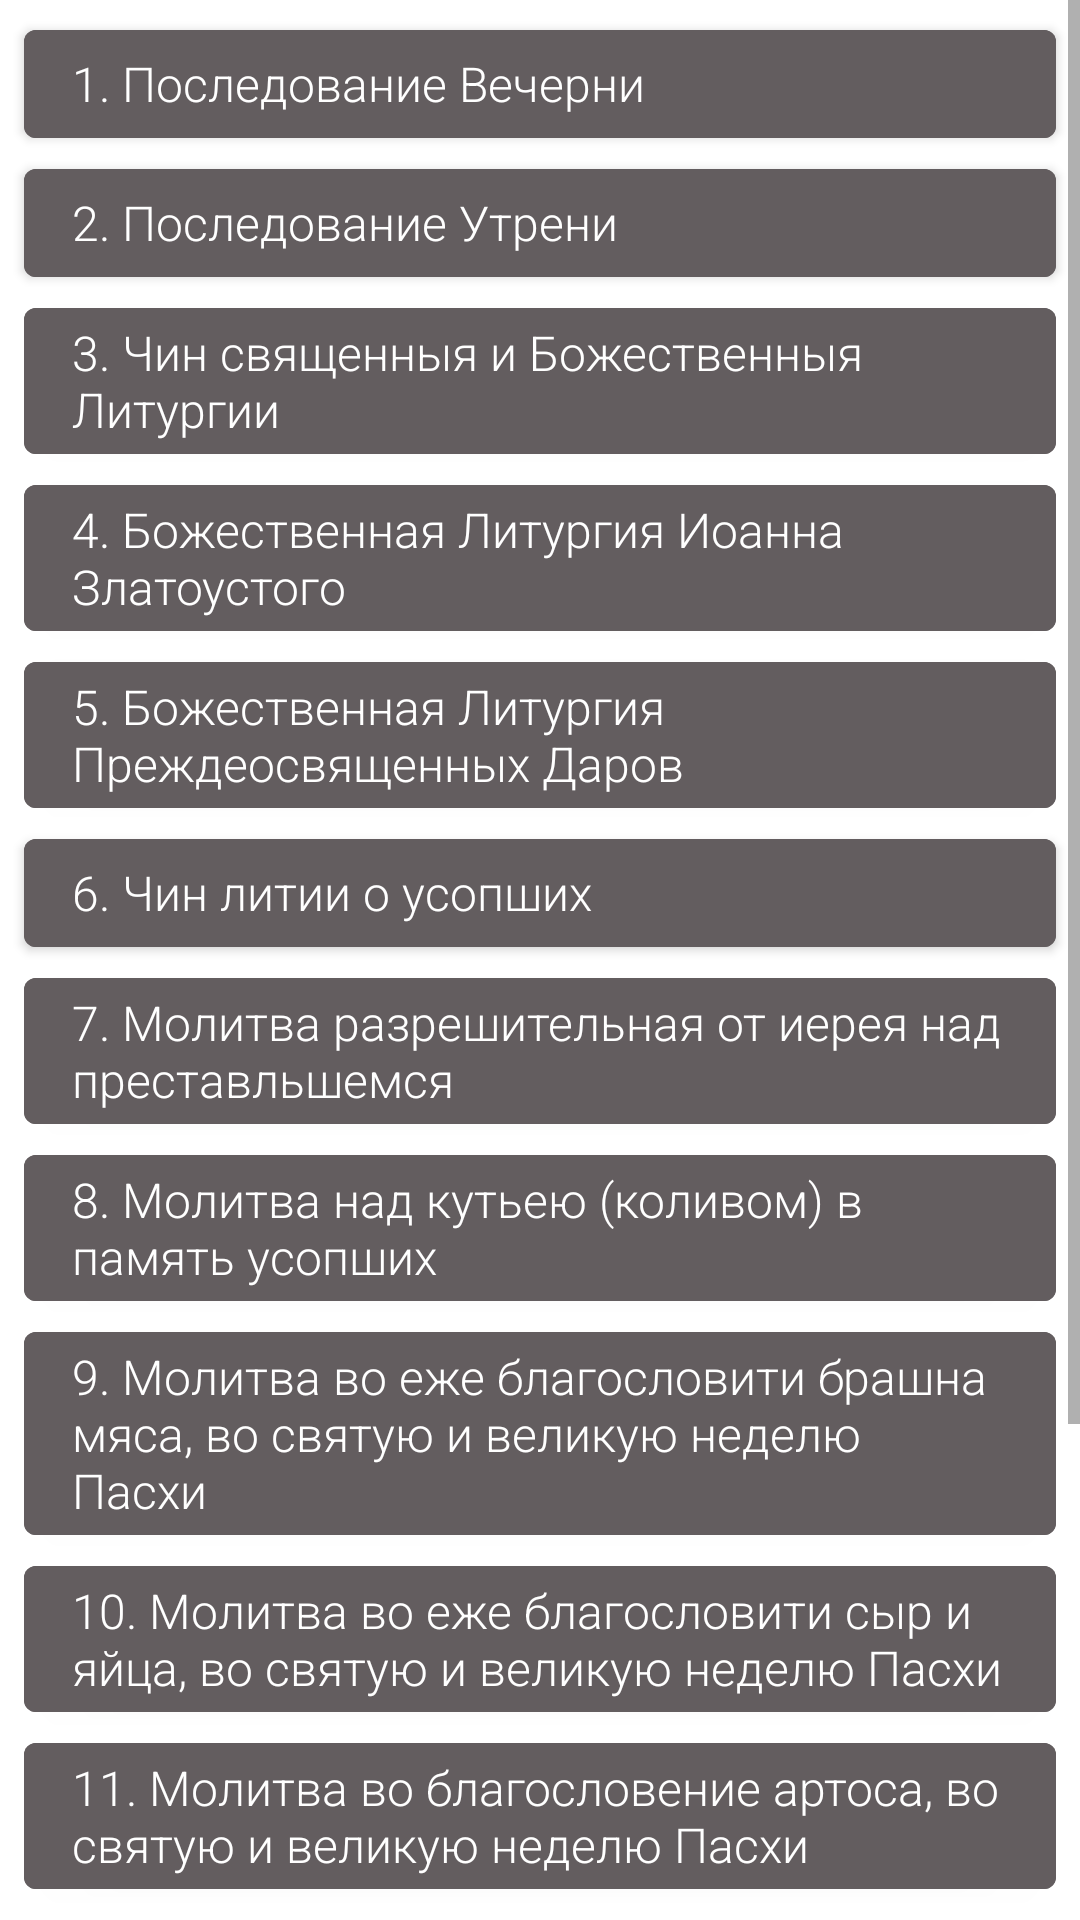

Reconstruct the res/layout file that produces this screen, plus the resources it refers to.
<!-- AndroidManifest.xml: application theme Theme.AndroidSluzebnik -->
<!-- res/layout/fragment_first.xml -->
<?xml version="1.0" encoding="utf-8"?>
<LinearLayout xmlns:android="http://schemas.android.com/apk/res/android"
    xmlns:tools="http://schemas.android.com/tools"
    android:layout_width="match_parent"
    android:layout_height="match_parent"
    android:orientation="vertical"
    tools:context=".FirstFragment">

    <ScrollView
        android:layout_width="match_parent"
        android:layout_height="match_parent">

        <LinearLayout
            android:layout_width="match_parent"
            android:layout_height="wrap_content"
            android:orientation="vertical"
            android:theme="@style/buttonTheme">

            <Button
                android:id="@+id/button1"
                android:layout_width="match_parent"
                android:layout_height="wrap_content"
                android:text="@string/button1" />

            <Button
                android:id="@+id/button2"
                android:layout_width="match_parent"
                android:layout_height="wrap_content"
                android:text="@string/button2" />

            <Button
                android:id="@+id/button3"
                android:layout_width="match_parent"
                android:layout_height="wrap_content"
                android:text="@string/button3" />

            <Button
                android:id="@+id/button4"
                android:layout_width="match_parent"
                android:layout_height="wrap_content"
                android:text="@string/button4" />

            <Button
                android:id="@+id/button5"
                android:layout_width="match_parent"
                android:layout_height="wrap_content"
                android:text="@string/button5" />

            <Button
                android:id="@+id/button6"
                android:layout_width="match_parent"
                android:layout_height="wrap_content"
                android:text="@string/button6" />

            <Button
                android:id="@+id/button7"
                android:layout_width="match_parent"
                android:layout_height="wrap_content"
                android:text="@string/button7" />

            <Button
                android:id="@+id/button8"
                android:layout_width="match_parent"
                android:layout_height="wrap_content"
                android:text="@string/button8" />

            <Button
                android:id="@+id/button9"
                android:layout_width="match_parent"
                android:layout_height="wrap_content"
                android:text="@string/button9" />

            <Button
                android:id="@+id/button10"
                android:layout_width="match_parent"
                android:layout_height="wrap_content"
                android:text="@string/button10" />

            <Button
                android:id="@+id/button11"
                android:layout_width="match_parent"
                android:layout_height="wrap_content"
                android:text="@string/button11" />

            <Button
                android:id="@+id/button12"
                android:layout_width="match_parent"
                android:layout_height="wrap_content"
                android:text="@string/button12" />

            <Button
                android:id="@+id/button13"
                android:layout_width="match_parent"
                android:layout_height="wrap_content"
                android:text="@string/button13" />

            <Button
                android:id="@+id/button14"
                android:layout_width="match_parent"
                android:layout_height="wrap_content"
                android:text="@string/button14" />

            <Button
                android:id="@+id/button15"
                android:layout_width="match_parent"
                android:layout_height="wrap_content"
                android:text="@string/button15"
                android:layout_marginBottom="4dp"/>
        </LinearLayout>
    </ScrollView>

    <Button
        android:id="@+id/button_first"
        android:layout_width="0dp"
        android:layout_height="0dp"
        android:text="@string/next" />
</LinearLayout>
<!-- resources referenced by this layout -->
<resources>
  <string name="button1">1. Последование Вечерни</string>
  <string name="button10">10. Молитва во еже благословити сыр и яйца, во святую и великую неделю Пасхи</string>
  <string name="button11">11. Молитва во благословение артоса, во святую и великую неделю Пасхи</string>
  <string name="button12">12. Молитва на раздробление артоса, в субботу Светлыя недели</string>
  <string name="button13">13. Молитва на благословение нового меда, в первый день августа</string>
  <string name="button14">14. Молитва на благословение винограда</string>
  <string name="button15">15. Молитва о приносящих начатки овощей</string>
  <string name="button2">2. Последование Утрени</string>
  <string name="button3">3. Чин священныя и Божественныя Литургии</string>
  <string name="button4">4. Божественная Литургия Иоанна Златоустого</string>
  <string name="button5">5. Божественная Литургия Преждеосвященных Даров</string>
  <string name="button6">6. Чин литии о усопших</string>
  <string name="button7">7. Молитва разрешительная от иерея над преставльшемся</string>
  <string name="button8">8. Молитва над кутьею (коливом) в память усопших</string>
  <string name="button9">9. Молитва во еже благословити брашна мяса, во святую и великую неделю Пасхи</string>
  <string name="next">Вперёд</string>
  <style name="buttonTheme" parent="Theme.AndroidSluzebnik">
              <item name="android:textAlignment">textStart</item>
              <item name="android:textAllCaps">false</item>
              <item name="fontFamily">sans-serif-light</item>
              <item name="android:textSize">16sp</item>
              <item name="android:letterSpacing">0</item>
              <item name="android:layout_marginLeft">8dp</item>
              <item name="android:layout_marginTop">4dp</item>
              <item name="android:layout_marginRight">8dp</item>
              <item name="android:layout_marginBottom">-6dp</item>
              <item name="android:backgroundTint">@color/grey_light_light</item>
      </style>
  <style name="Theme.AndroidSluzebnik" parent="Theme.MaterialComponents.DayNight.DarkActionBar">
          
          <item name="colorPrimary">@color/grey</item>
          <item name="colorPrimaryVariant">@color/purple_700</item>
          <item name="colorOnPrimary">@color/white</item>
          
          <item name="colorSecondary">@color/teal_200</item>
          <item name="colorSecondaryVariant">@color/teal_700</item>
          <item name="colorOnSecondary">@color/black</item>
          
          <item name="android:statusBarColor" tools:targetApi="l">@color/grey</item>
          
      </style>
  <color name="grey_light_light">#635d5f</color>
  <color name="grey">#302d2e</color>
  <color name="purple_700">#FF3700B3</color>
  <color name="white">#FFFFFFFF</color>
  <color name="teal_200">#FF03DAC5</color>
  <color name="teal_700">#FF018786</color>
  <color name="black">#FF000000</color>
</resources>
